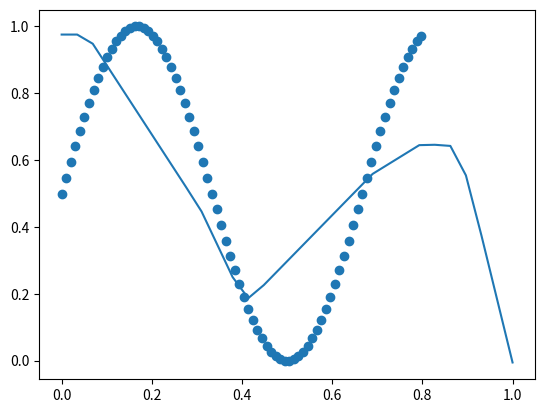

This figure's Python source:
# Copyright (c) SheldonFung All Rights Reserved.
# File Name: linearNN.py
# Author: Sheldon Fung
# email: [email redacted]

import numpy as np
import matplotlib.pyplot as plt

"""
             x_1      neuron_11
    X   =>   x_2  =>  neuron_12 =>  neuron_21 => Y

"""


class DataGen():
    """docstring for DataGen"""

    def __init__(self, num=10, dim=2, cls=2):
        self.data = np.random.random((cls, num, dim))
        self.label = np.ones((cls, num, 1), dtype=np.int32)
        # Separate data
        for each in range(cls):
            self.data[each] *= (each+1)
            self.label[each] *= (each)

        randSelect = num * cls
        rs = np.random.randint(np.ones(randSelect)*randSelect)
        self.data = np.concatenate(self.data)[rs]
        self.label = np.concatenate(self.label)[rs]

    def split(self, rate=0.8):
        """docstring for split"""
        sp = int(self.label.shape[0] * rate)
        return self.data[:sp], self.label[:sp], self.data[sp:], self.label[sp:]


class DataGenReg(DataGen):
    """description"""

    def __init__(self, num=50):
        """docstring for __init__"""
        slope = 4
        self.data = np.array([np.arange(num)], dtype=np.float16).reshape(-1, 1)
        self.label = (self.data * slope + np.random.random((num, 1)) * (num/2))
        self.data /= self.data.max()
        self.label /= self.label.max()
        #randSelect = num
        #rs = np.random.randint(np.ones(randSelect)*randSelect)
        #self.data = self.data[rs]
        #self.label = self.label[rs]

    def show(self):
        """docstring for show"""
        plt.scatter(self.data, self.label)
        plt.show()


class DataGenRegSin(DataGen):
    """description"""

    def __init__(self, num=50):
        """docstring for __init__"""
        self.data = np.linspace(0, 3*np.pi, num).reshape(-1, 1)
        self.label = np.array([np.sin(self.data)], dtype=np.float16).reshape(-1, 1)
        self.data /= self.data.max()
        self.label -= self.label.min()
        self.label /= self.label.max()

    def show(self):
        """docstring for show"""
        plt.scatter(self.data, self.label)
        plt.show()


class ReLu():
    """docstring for ReLu"""
    # Activation function output
    afo = 0
    # Derivative of activation function output
    dafo = 0

    def __call__(self, x):
        """docstring for __call__"""
        self.afo = np.maximum(x, 0)
        return self.afo

    def differentiate(self):
        """docstring for differentiate"""
        self.dafo = self.afo.copy()
        self.dafo[self.dafo>0] = 1
        return self.dafo

    def show(self):
        """docstring for show"""
        x = np.linspace(-10, 10, 100)
        y = self(x)
        plt.plot(x, y)
        plt.show()

#ReLu().show()
#exit(0)

class Sigmoid():
    """docstring for Sigmoid"""
    # Activation function output
    afo = 0
    # Derivative of activation function output
    dafo = 0

    def __call__(self, x):
        """docstring for __call__"""
        self.afo = 1 / (1+np.exp(-x))
        return self.afo

    def differentiate(self):
        """docstring for differentiate"""
        self.dafo = self.afo * (1 - self.afo)
        return self.dafo

    def show(self):
        """docstring for show"""
        x = np.linspace(-10, 10, 100)
        y = self(x)
        plt.plot(x, y)
        plt.show()


class MeanSquareLoss():
    """
        Mean Square Loss
    """

    # Derivative of Loss with respect 
    # to the output of the final layer
    dl_dypred = 0
    # Data label
    ground_truth = 0
    # The output of the final layer
    y_pred = 0

    def differentiate(self):
        """docstring for differentiate"""
        self.dl_dypred = 2 * (self.y_pred - self.ground_truth)
        return self.dl_dypred

    def __call__(self, y_pred, gt):
        """docstring for __call__"""
        self.ground_truth = gt
        self.y_pred = y_pred
        loss = (np.square(self.y_pred-self.ground_truth)).mean()
        return loss

class CrossEntropyLoss():
    """docstring for CrossEntropyLoss"""

    def __init__(self, arg):
        self.arg = arg

    def onehot_label(self, l):
        """
            Convert labels to onehot label:
            [1, 0, 0, 1] => [[0, 1], [1, 0], [1, 0], [0, 1]]
        """
        ele = np.unique(l)
        ohl = np.zeros((l.shape[0], ele.shape[0]))
        for col in range(l.shape[0]):
            ohl[col][l[col]] = 1
        return ohl

    def __call__(self, label):
        """docstring for __call__"""
        self.label = label
        self.outputs = np.sum(np.square(y-self.onehot_label(label)))
        return self.outputs


class Neuron():
    """
        The neuron is the unit to perform mathematical
        operations. The shape of it therefore needs to
        match with the input data shape.
    """
    bias = 0
    inputs = 0

    def __init__(self, dim: int, bias: bool):
        self.weight = np.random.randn((dim))
        if bias:
            self.bias = np.random.random(1)[0]

    def __call__(self, x):
        """
            Y = WX+B

            x       => (dim)
            weight  => (dim)
        """
        z = np.dot(x, self.weight) + self.bias
        return z

    def differenciate_wrt_weight(self, x, dO):
        """docstring for differentiate"""
        # print("x",x)
        # print("dO",dO)
        self.dw = dO.T.dot(x)[0]
        self.db = dO.T[0].sum()
        #print("b", self.bias)
        #print("dw", self.dw)
        #print("db", self.db)
        #exit(0)
        #print("dw", self.dw)
        #print('w', self.weight)
        # return self.weight

    def update(self, lr):
        """docstring for update"""
        #print("dw", self.dw)
        self.weight -= lr*self.dw
        self.bias -= lr*self.db


class LinearLayer():
    """
        Docstring for LinearLayer

        in_dim: specify the input dimention of the data.
        out_fim: specify the output dimention of the data.
        bias: enable bias.

        The shape of the input data should be:
            (batch_size, in_dim)
        The output shape would be:
            (batch_size, out_dim)
    """

    def __init__(self, in_dim: int, out_dim: int, bias: bool, activation=None):
        self.neurons = [Neuron(dim=in_dim, bias=bias) for _ in range(out_dim)]
        self.inputs = None
        self.outputs = np.zeros((out_dim))
        self.activation = activation

    def __call__(self, x):
        """docstring for __call__"""
        self.inputs = x
        self.outputs = np.array([[neuron(p) for neuron in self.neurons] for p
                                 in self.inputs])
        if self.activation is not None:
            self.outputs = self.activation(self.outputs)
        return self.outputs

    def differentiate(self, dO, lr):
        #print("dO", dO)
        if self.activation is not None:
            #print("da", self.activation.differentiate())
            #print("dOda", dO *self.activation.differentiate())
            dO = dO * self.activation.differentiate()
            # print("dO",dO)
        for neural in self.neurons:
            neural.differenciate_wrt_weight(self.inputs, dO)
            # print("dO",dO)
        #print(np.array([neural.weight for neural in self.neurons]))
        di = dO.dot(np.array([neural.weight for neural in self.neurons]))
        # print(di)
        self.update(lr)
        return di

    def update(self, lr):
        """docstring for update"""
        for neural in self.neurons:
            neural.update(lr)


class NeuralNetwork():
    """docstring for NeuralNetwork"""

    def __init__(self, lr=0.01, data=DataGenRegSin(num=100)):
        self.data = data
        self.lr = lr
        self.tr_x, self.tr_y, self.te_x, self.te_y = self.data.split()
        self.lossFunc = MeanSquareLoss()

        self.sequential = [
            LinearLayer(in_dim=1, out_dim=30, bias=True,
                        activation=ReLu()),
            LinearLayer(in_dim=30, out_dim=1, bias=True,
                        activation=None),
        ]

        # self.sequential = [
        #    LinearLayer(in_dim=1, out_dim=1, bias=False, activation=None),
        #    ]
        # self.sequential = [
        #    LinearLayer(in_dim=self.tr_x.shape[1], out_dim=2, bias=True,
        #        activation=None),
        #    LinearLayer(in_dim=2, out_dim=1, bias=True, activation=None),
        # ]

    def forward(self, x):
        """docstring for forward"""
        for layer in self.sequential:
            x = layer(x)
        return x

    def backward(self, y):
        """docstring for backward"""
        d_loss_d_y_pre = self.lossFunc.differentiate()
        dO = d_loss_d_y_pre
        for layer in self.sequential[::-1]:  # Traverse the layers reversely
            # print(layer)
            dO = layer.differentiate(dO.copy(), self.lr)
        # exit()

    def train(self, epochs=2000):
        """docstring for train"""
        for epoch in range(epochs):
            output = self.forward(self.tr_x)
            loss = self.lossFunc(output, self.tr_y)
            self.backward(loss)
            if epoch % 100 == 0:
                self.lr *= 0.9
            print("epoch: {} loss: {} lr: {}".format(epoch, loss, self.lr))

    def test(self):
        """docstring for test"""
        return

    def vis(self):
        """docstring for vis"""
        x = np.array([np.linspace(0, 1, 30)]).reshape(-1, 1)
        y = self.forward(x)
        plt.plot(x, y)
        plt.scatter(self.tr_x, self.tr_y)
        plt.show()


nn = NeuralNetwork()
nn.train()
nn.vis()
